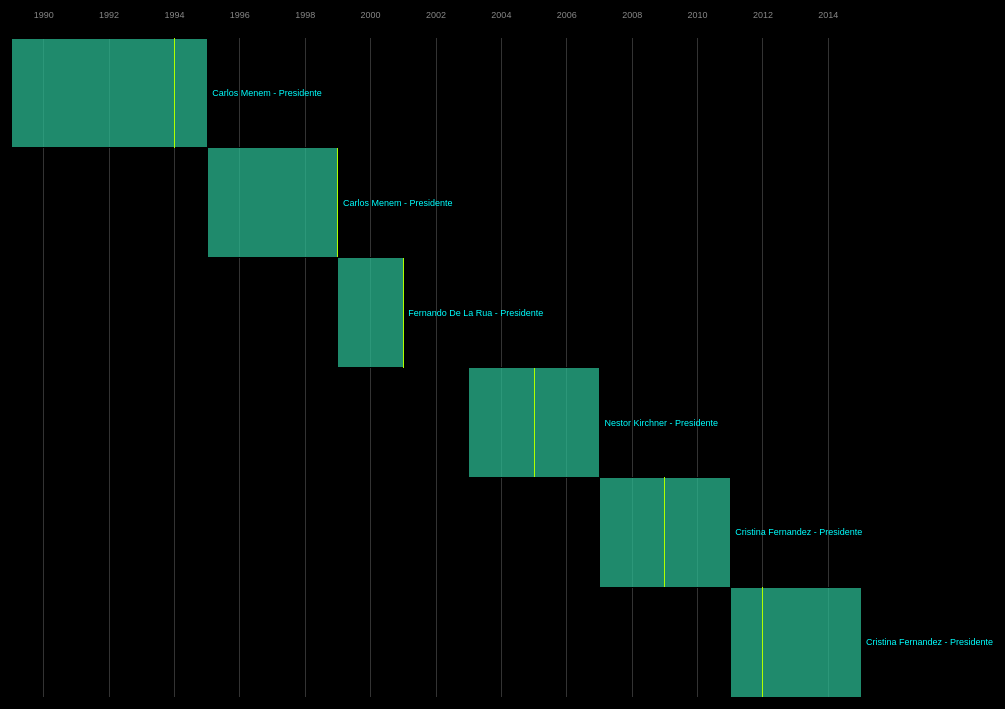
D3 v3 page, settled after 360 driven frames (6 s of simulated time); the page loaded 1 data file(s).



var wid, hei;
var transitionDuration = 800;

var data = [];
var scales = {};
var totals = {};

var vis;
var padding = { top: 40, right: 140, bottom: 30, left: 30 }
var barHeight = 10; 
var defaultPopPercent = .08;

var controls = {
  display: "aligned",
  height: "fixed"
}

$(document).ready(function() {

  vis = d3.select("body").append("svg:svg")
    .attr("class", "vis");

  setVisSize();

  d3.json("Positions.json", function(d) {
  
    data = d;
    
    // parse data
    for(i = 0; i < data.length; i++) {
      d = data[i];
      for(prop in d) {
        if (!isNaN(d[prop])) {
          d[prop] = parseFloat(d[prop]);
        } else if (d[prop] == "Yes") {
          d[prop] = true;
        } else if (d[prop] == "No") {
          d[prop] = false;
        }
      }
    }

    // sort + totals -- not in processData because we only need to do it once
    
    data.sort(function(a, b) { return d3.ascending(a.Start, b.Start); });
    
    totals.area = d3.sum(data, function(d) { return d.Land_area_million_km2; });
    totals.population = d3.sum(data, function(d) { return d.Estimated_Population; });
    totals.popPercent = d3.sum(data, function(d) { 
      if (isNaN(d.Percent_World_Population)) return defaultPopPercent;
      else return d.Percent_World_Population; 
    });
    
    // process data for scales, etc.
    processData();

    //console.log(data);
    drawStarting();
    addInteractionEvents();
    
    setTimeout(function() {
      setControl($("#controls #layoutControls #layout-timeline"), "display", "timeline", false);
      setControl($("#controls #heightControls #height-area"), "height", "area", true);
    }, 500);
  
  });

});

function setVisSize() {

  wid = $(window).width() - 4;
  hei = $(window).height() - 25 - $("#controls").height();

  $(".vis").attr("width", wid).attr("height", hei);
  $(".vis .background").attr("width", wid).attr("height", hei);
    
}

$(window).resize(function() {
  setVisSize();
  processData();
  redraw();
});

/************************************************************
 * Process the data once it's imported
 ***********************************************************/

function processData() {

    barHeight = (hei - padding.top - padding.bottom) / data.length;
    
    scales.years = d3.scale.linear()
      .domain([ d3.min(data, function(d) { return d.Start; }), d3.max(data, function(d) { return d.End; }) ])
      .range([ padding.left, wid - padding.right ]);
  
    scales.indexes = d3.scale.linear()
      .domain([ 0, data.length - 1 ])
      .range([ padding.top, hei - padding.bottom - barHeight ]);
      
    scales.areas = function(a) {
      var percentage = a / totals.area;
      var range = hei - padding.top - padding.bottom;
      return range * percentage;
    }

    scales.popPercents = function(a) {
      if (isNaN(a)) a = defaultPopPercent;
      var percentage = a / totals.popPercent;
      var range = hei - padding.top - padding.bottom;
      return range * percentage;
    }
    
    // calculate ordering items
    
    var y_area = padding.top;
    for(i = 0; i < data.length; i++) {
      d = data[i];
      d.area_y = y_area;
      y_area += scales.areas(d.Land_area_million_km2);
    }

    var y_popPercent = padding.top;
    for(i = 0; i < data.length; i++) {
      d = data[i];
      d.popPercent_y = y_popPercent;
      
      if (isNaN(d.Percent_World_Population)) y_popPercent += scales.popPercents(defaultPopPercent);
      else y_popPercent += scales.popPercents(d.Percent_World_Population);
    }
    

}

/************************************************************
 * Initial rendering of the vis
 ***********************************************************/

function drawStarting() {

  // background
  vis.append("svg:rect")
    .attr("class", "background")
    .attr("x", 0)
    .attr("y", 0)
    .attr("width", wid)
    .attr("height", hei);

  // year ticks
  vis.selectAll("line")
    .data(scales.years.ticks(10))
    .enter().append("svg:line")
      .attr("class", "tickLine")
      .attr("x1", padding.left)
      .attr("x2", padding.left)
      .attr("y1", padding.top)
      .attr("y2", hei - padding.bottom);

  // empire containers
  vis.selectAll("g")
    .data(data)
    .enter().append("svg:g")
      .attr("class", "barGroup")
      .attr("index", function(d, i) { return i; })
      .attr("transform", function(d, i) { return "translate(" + padding.left + ", " + scales.indexes(i) + ")"; });

  // bars
  vis.selectAll("g.barGroup")
    .append("svg:rect")
      .attr("class", "bar")
      .attr("x", 0)
      .attr("y", 0)
      .attr("width", function(d) { return scales.years(d.End) - scales.years(d.Start); })
      .attr("height", barHeight);

  // peak lines
  vis.selectAll("g.barGroup")
    .append("svg:line")
      .attr("class", "peakLine")
      .attr("x1", function(d) { return scales.years(d.Peak) - scales.years(d.Start); })
      .attr("x2", function(d) { return scales.years(d.Peak) - scales.years(d.Start); })
      .attr("y1", 0)
      .attr("y2", barHeight);

  // bar labels
  vis.selectAll("g.barGroup")
    .append("svg:text")
      .attr("class", "barLabel")
      .attr("x", function(d) { return scales.years(d.End) - scales.years(d.Start); })
      .attr("y", 0)
      .attr("dx", 5)
      .attr("dy", ".35em")
      .style("fill", function(d) { if (d.Contiguous === false) return "#0ff"; })
      .text(function(d) { return d.Name; });

  // tick labels
  vis.selectAll("text.rule")
    .data(scales.years.ticks(10))
    .enter().append("svg:text")
      .attr("class", "rule")
      .attr("x", padding.left)
      .attr("y", 20)
      .attr("dy", 0)
      .attr("text-anchor", "middle")
      .text(function(d) { return formatYear(d); });
    
}

/************************************************************
 * Redraw the vis with transition
 ***********************************************************/

function redraw() {

  $("#infobox").hide();

  var visCenter = (wid - padding.left - padding.right) / 2 + padding.left;

  // year ticks
  vis.selectAll("line.tickLine")
    .transition()
      .duration(transitionDuration)
      .attr("x1", function(d, i) {
        if (controls.display == "timeline") return scales.years(d);
        else if (controls.display == "centered") return visCenter;
        else return padding.left;
      })
      .attr("x2", function(d) {
        if (controls.display == "timeline") return scales.years(d);
        else if (controls.display == "centered") return visCenter;
        else return padding.left;
      })
      .attr("y1", padding.top)
      .attr("y2", hei - padding.bottom);

  // empire containers
  vis.selectAll("g")
    .transition()
      .duration(transitionDuration)
      .style("fill-opacity", function(d) { 
        if (controls.height == "population" && isNaN(d.Percent_World_Population)) return .4;
        else return 1;
      })
      .attr("transform", function(d, i) {
        var tx, ty;
        if (controls.display == "timeline") tx = scales.years(d.Start);
        else if (controls.display == "centered") tx = visCenter - (scales.years(d.Peak) - scales.years(d.Start));
        else tx = padding.left;

        if (controls.height == "area") ty = d.area_y;
        else if (controls.height == "population") ty = d.popPercent_y; 
        else ty = scales.indexes(i);                
        return "translate(" + tx + ", " + ty + ")"; 
      });

  // bars
  vis.selectAll("g.barGroup rect.bar")
    .transition()
      .duration(transitionDuration)
      .style("fill-opacity", function(d) { 
        if (controls.height == "population" && isNaN(d.Percent_World_Population)) return .25;
        else return .75;
      })
      .attr("height", function(d) {
        if (controls.height == "area") return scales.areas(d.Land_area_million_km2); 
        else if (controls.height == "population") return scales.popPercents(d.Percent_World_Population); 
        else return barHeight;
      });

  // bar labels
  var labelHeight = 0;
  vis.selectAll("g.barGroup text.barLabel")
    .transition()
      .duration(transitionDuration)
      .attr("y", function(d) {
        if (controls.height == "area") return scales.areas(d.Land_area_million_km2)/2 - labelHeight; 
        else if (controls.height == "population") return scales.popPercents(d.Percent_World_Population)/2 - labelHeight; 
        else return barHeight/2 - labelHeight;      
      });
      
  // peak lines
  vis.selectAll("g.barGroup line.peakLine")
    .transition()
      .duration(transitionDuration)
      .attr("y2", function(d) {
        if (controls.height == "area") return scales.areas(d.Land_area_million_km2); 
        else if (controls.height == "population") return scales.popPercents(d.Percent_World_Population); 
        else return barHeight;      
      });
      
  // tick labels
  vis.selectAll("text.rule")
    .transition()
      .duration(transitionDuration)
      .attr("x", function(d) {
        if (controls.display == "timeline") return scales.years(d);
        else if (controls.display == "centered") return visCenter;
        else return padding.left;     
      })
      .attr("y", 20)
      .attr("dy", 0);
      
}

/************************************************************
 * Add interaction events after initial drawing
 ***********************************************************/
function addInteractionEvents() {

  // bar group hover
  $("g.barGroup").click(
    function(e) { showInfoBox( e, $(this).attr("index") ); }
  );
  $(".vis .background, .vis .mouseLine").click(function(e) { 
    showInfoBox( e, null); 
  });
  
}

/************************************************************
 * Display info box for data index i, at mouse
 ***********************************************************/
function showInfoBox(e, i) {

  if (i == null) $("#infobox").hide();
  else {
    var d = data[i];
    
    var info = "<span class='title'>" + d.Name + "</span>";
    info += "<br />" + formatYear(d.Start) + " - " + formatYear(d.End);
    if (!isNaN(d.Land_area_million_km2)) info += "<br />" + " Peak (" + formatYear(d.Peak) + "): " + d.Land_area_million_km2 + " million sq km";
    if (!isNaN(d.Estimated_Population)) info += "<br />" + d.Estimated_Population + " million people in " + formatYear(d.Population_Year);
    else info += "<br />" + "no population data available";
    if (!isNaN(d.Percent_World_Population)) info += "<br />" + "(" + Math.round(d.Percent_World_Population * 100) + "% of world population)";
    if (d.Contiguous === false) info += "<br />" + "non-contiguous";
    
    var infoPos;
    if (i <= data.length/2) infoPos = { left: e.pageX, top: e.pageY };
    else infoPos = { left: e.pageX-200, top: e.pageY-80 };
    
    $("#infobox")
      .html(info)
      .css(infoPos)
      .show();
  }

}

function setControl(elem, con, val, re) {
  $(elem).parents(".controlGroup").find("a").removeClass("active");
  $(elem).addClass("active");
  controls[con] = val;
  if (re == true) redraw();
}

function parseTransform(s) {
  if (s.substr(0, 10) == "translate(") {
    s = s.substring(10, s.length-1);
    s = s.split(",");
    var v1 = parseFloat($.trim(s[0]));
    var v2 = parseFloat($.trim(s[1]));
  }
  return { val1: v1, val2: v2 };
}

function formatYear(y) {
  if (y <= 0) return y*-1 + " BCE";
  else return y;
}




  var _gaq = _gaq || [];
  _gaq.push(['_setAccount', 'UA-10597439-3']);
  _gaq.push(['_trackPageview']);

  (function() {
    var ga = document.createElement('script'); ga.type = 'text/javascript'; ga.async = true;
    ga.src = ('https:' == document.location.protocol ? 'https://ssl' : 'http://www') + '.google-analytics.com/ga.js';
    var s = document.getElementsByTagName('script')[0]; s.parentNode.insertBefore(ga, s);
  })();



### data: Positions.json
[
 {
  "Name": "Nestor Kirchner - Presidente",
  "Land_area_million_km2": 33.7,
  "Contiguous": "No",
  "Start": 2003,
  "Peak": 2005,
  "End": 2007,
  "Span": 300,
  "Population_millions": "458",
  "Estimated_Population": "458",
  "Population_Year": "1938",
  "World_Population": "2295",
  "Percent_World_Population": "0.1996"
 },
 {
  "Name": "Cristina Fernandez - Presidente",
  "Land_area_million_km2": 33.7,
  "Contiguous": "No",
  "Start": 2007,
  "Peak": 2009,
  "End": 2011,
  "Span": 300,
  "Population_millions": "458",
  "Estimated_Population": "458",
  "Population_Year": "1938",
  "World_Population": "2295",
  "Percent_World_Population": "0.1996"
 },
 {
  "Name": "Cristina Fernandez - Presidente",
  "Land_area_million_km2": 33.7,
  "Contiguous": "No",
  "Start": 2011,
  "Peak": 2012,
  "End": 2015,
  "Span": 300,
  "Population_millions": "458",
  "Estimated_Population": "458",
  "Population_Year": "1938",
  "World_Population": "2295",
  "Percent_World_Population": "0.1996"
 },
 {
  "Name": "Fernando De La Rua - Presidente",
  "Land_area_million_km2": 33.7,
  "Contiguous": "No",
  "Start": 1999,
  "Peak": 2001,
  "End": 2001,
  "Span": 300,
  "Population_millions": "458",
  "Estimated_Population": "458",
  "Population_Year": "1938",
  "World_Population": "2295",
  "Percent_World_Population": "0.1996"
 },
 {
  "Name": "Carlos Menem - Presidente",
  "Land_area_million_km2": 33.7,
  "Contiguous": "No",
  "Start": 1989,
  "Peak": 1994,
  "End": 1995,
  "Span": 300,
  "Population_millions": "458",
  "Estimated_Population": "458",
  "Population_Year": "1938",
  "World_Population": "2295",
  "Percent_World_Population": "0.1996"
 },
 {
  "Name": "Carlos Menem - Presidente",
  "Land_area_million_km2": 33.7,
  "Contiguous": "No",
  "Start": 1995,
  "Peak": 1999,
  "End": 1999,
  "Span": 300,
  "Population_millions": "458",
  "Estimated_Population": "458",
  "Population_Year": "1938",
  "World_Population": "2295",
  "Percent_World_Population": "0.1996"
 }
]